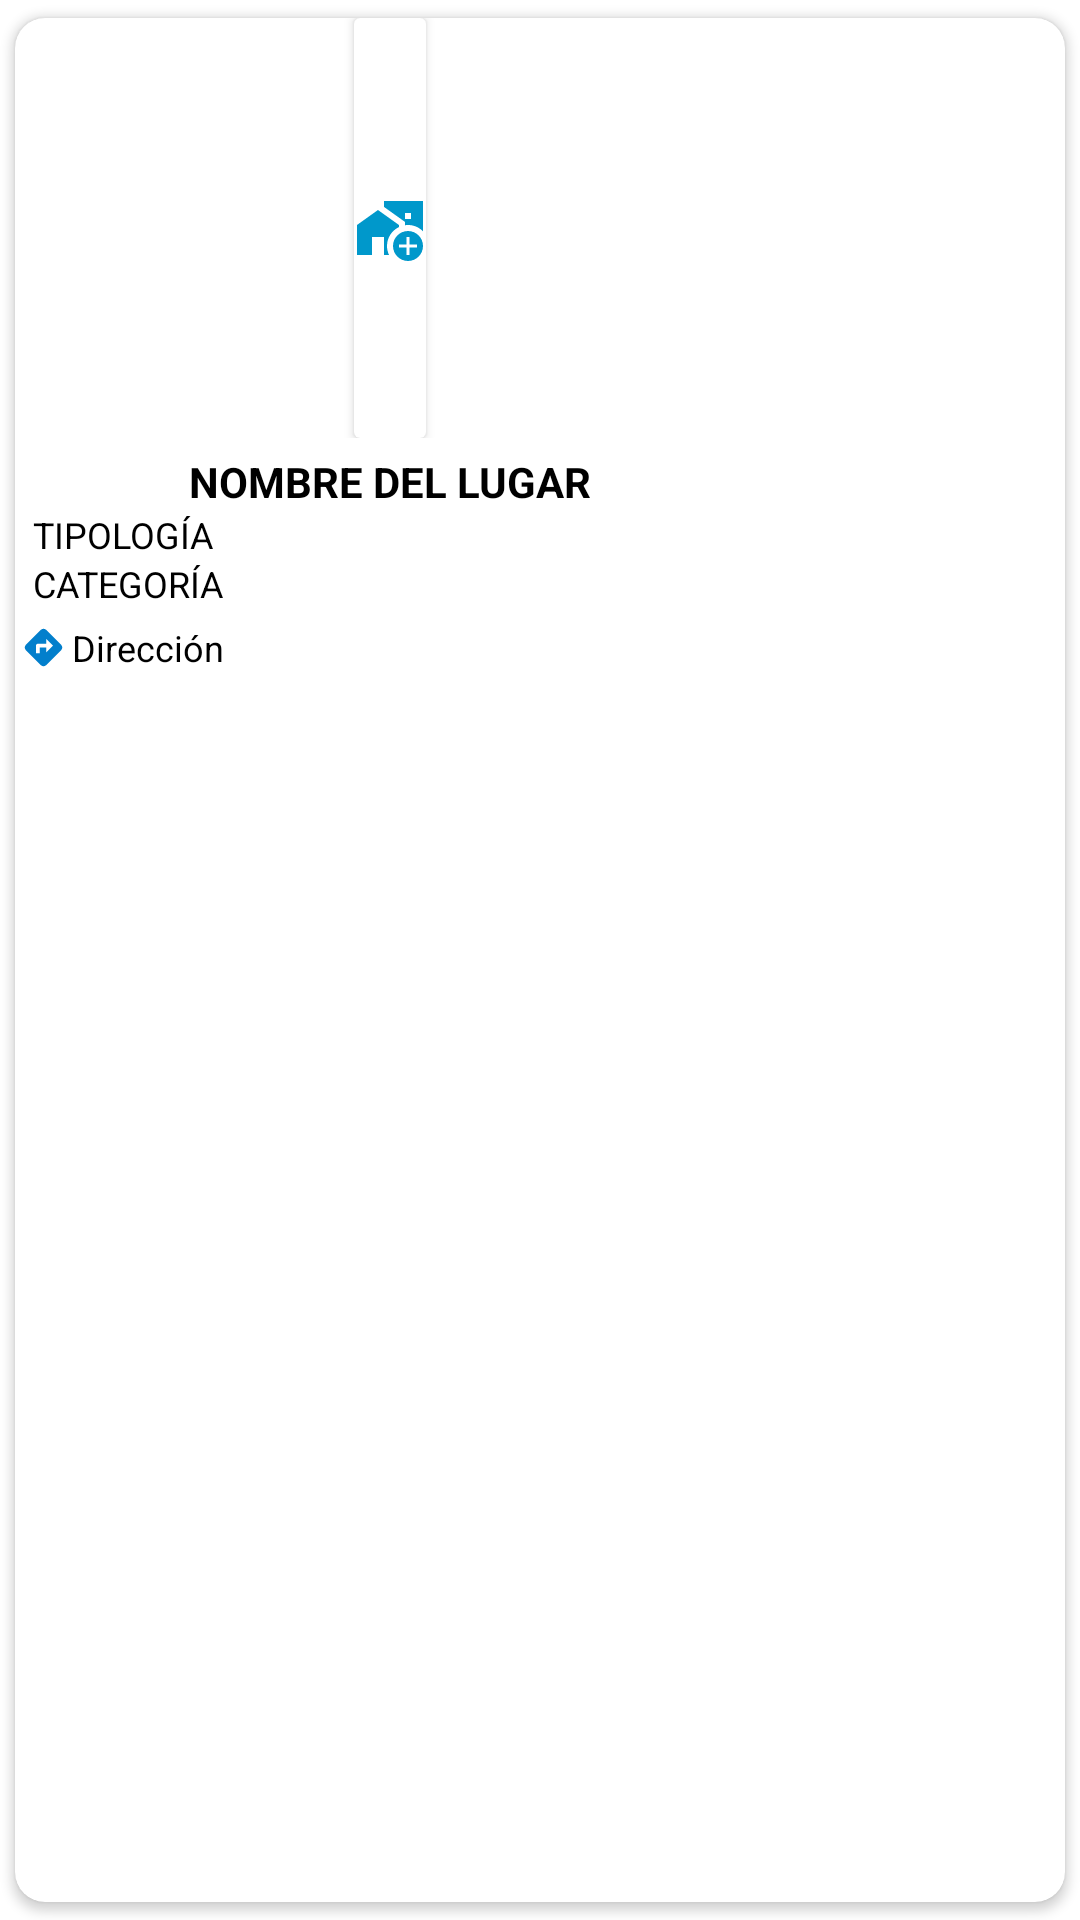

Reconstruct the res/layout file that produces this screen, plus the resources it refers to.
<!-- AndroidManifest.xml: application theme Theme.Geolam -->
<!-- res/layout/activity_listado_card.xml -->
<?xml version="1.0" encoding="utf-8"?>
<androidx.cardview.widget.CardView xmlns:android="http://schemas.android.com/apk/res/android"
    xmlns:app="http://schemas.android.com/apk/res-auto"
    xmlns:tools="http://schemas.android.com/tools"
    android:layout_width="wrap_content"
    android:layout_height="wrap_content"
    android:animateLayoutChanges="true"
    tools:context=".Listado"
    android:orientation="vertical"
    app:cardCornerRadius="10dp"
    android:clickable="true"
    android:foreground="?android:attr/selectableItemBackground"
    android:focusable="true"
    app:cardUseCompatPadding="true">

    <LinearLayout
        android:layout_width="250dp"
        android:layout_height="wrap_content"
        android:animateLayoutChanges="true"
        android:orientation="vertical">


        <RelativeLayout
            android:layout_width="match_parent"
            android:layout_height="wrap_content"
            android:orientation="horizontal">

            <LinearLayout
                android:layout_width="match_parent"
                android:layout_height="wrap_content"
                android:orientation="vertical">

                <RelativeLayout
                    android:layout_width="match_parent"
                    android:layout_height="140dp"
                    android:gravity="center">

                    <androidx.cardview.widget.CardView
                        android:layout_width="wrap_content"
                        android:layout_height="wrap_content"
                        android:layout_gravity="center"
                        >

                        <ImageView
                            android:id="@+id/ivImagenLugarLista"
                            android:layout_width="wrap_content"
                            android:layout_height="300dp"
                            android:layout_gravity="center"
                            app:srcCompat="@drawable/ic_baseline_add_home_work_24" />
                    </androidx.cardview.widget.CardView>
                </RelativeLayout>

                <LinearLayout
                    android:id="@+id/llLugar"
                    android:layout_width="match_parent"
                    android:layout_height="wrap_content"

                    android:layout_gravity="center"
                    android:orientation="vertical"
                    android:paddingLeft="2dp"
                    android:paddingRight="2dp">

                    <TextView
                        android:id="@+id/tvNombreLugarLista"
                        android:layout_width="match_parent"
                        android:layout_height="wrap_content"
                        android:layout_gravity="center"
                        android:ellipsize="end"
                        android:maxLines="1"
                        android:textColor="@color/black"
                        android:layout_marginStart="4dp"
                        android:layout_marginEnd="4dp"
                        android:layout_marginTop="5dp"
                        android:text="@string/nombre_lugar_listado"
                        android:textAllCaps="true"
                        android:textStyle="bold"
                        android:textAlignment="center"
                        android:textSize="14sp" />

                    <TextView
                        android:id="@+id/tvTelefonoLista"
                        android:layout_width="wrap_content"
                        android:layout_height="wrap_content"
                        android:text="@string/tipologia"
                        android:layout_marginStart="4dp"
                        android:textAllCaps="true"
                        android:textColor="@color/black"
                        android:textSize="12sp" />

                    <LinearLayout
                        android:layout_width="match_parent"
                        android:layout_height="match_parent"
                        android:layout_marginStart="4dp"
                        android:layout_marginBottom="5dp"
                        android:orientation="horizontal">

                        <ImageView
                            android:id="@+id/ivCategoria"
                            android:layout_width="wrap_content"
                            android:layout_height="wrap_content" />

                        <TextView
                            android:id="@+id/tvCategoria"
                            android:layout_width="match_parent"
                            android:layout_height="wrap_content"
                            android:layout_gravity="center"
                            android:ellipsize="end"
                            android:maxLines="1"
                            android:textColor="@color/black"
                            android:text="@string/Categoria"
                            android:textAllCaps="true"
                            android:textSize="12sp" />
                    </LinearLayout>

                    <LinearLayout
                        android:layout_width="match_parent"
                        android:layout_height="match_parent"
                        android:orientation="horizontal">

                        <ImageView
                            android:id="@+id/imageView3"
                            android:layout_width="15sp"
                            android:layout_height="15sp"
                            android:layout_gravity="center"
                            app:srcCompat="@drawable/ic_baseline_directions_24" />

                        <TextView
                            android:id="@+id/tvDireccionLista"
                            android:layout_width="match_parent"
                            android:layout_height="wrap_content"
                            android:layout_gravity="center"
                            android:layout_marginStart="2dp"
                            android:ellipsize="end"
                            android:maxLines="1"
                            android:textColor="@color/black"
                            android:text="@string/direccion_listado"
                            android:textSize="12sp" />
                    </LinearLayout>

                    <LinearLayout
                        android:layout_width="match_parent"
                        android:layout_height="match_parent"
                        android:visibility="gone"
                        android:orientation="horizontal">


                        <ImageView
                            android:id="@+id/imageView2"
                            android:layout_width="18dp"
                            android:layout_height="18dp"
                            android:layout_gravity="center"/>

                        <TextView
                            android:id="@+id/tvId"
                            android:layout_width="wrap_content"
                            android:layout_height="match_parent"
                            android:text="Id"
                            android:textSize="12sp"
                            android:visibility="invisible" />
                    </LinearLayout>

                </LinearLayout>

            </LinearLayout>


        </RelativeLayout>

    </LinearLayout>

</androidx.cardview.widget.CardView>
<!-- resources referenced by this layout -->
<resources>
  <color name="black">#FF000000</color>
  <!-- drawable ic_baseline_add_home_work_24 (drawable) -->
  <vector android:height="24dp" android:tint="#0098CB"
      android:viewportHeight="24" android:viewportWidth="24"
      android:width="24dp" xmlns:android="http://schemas.android.com/apk/res/android">
      <path android:fillColor="@android:color/white" android:pathData="M15,11.68V11L8,6l-7,5v10h5v-6h4v6h1.68C11.25,20.09 11,19.08 11,18C11,15.21 12.64,12.81 15,11.68z"/>
      <path android:fillColor="@android:color/white" android:pathData="M23,13.11V3H10v1.97l7,5v1.11c0.33,-0.05 0.66,-0.08 1,-0.08C19.96,11 21.73,11.81 23,13.11zM17,7h2v2h-2V7z"/>
      <path android:fillColor="@android:color/white" android:pathData="M23,18c0,-2.76 -2.24,-5 -5,-5s-5,2.24 -5,5s2.24,5 5,5S23,20.76 23,18zM17.5,21v-2.5H15v-1h2.5V15h1v2.5H21v1h-2.5V21H17.5z"/>
  </vector>
  <!-- drawable ic_baseline_directions_24 (drawable) -->
  <vector android:height="24dp" android:tint="#027FCC"
      android:viewportHeight="24" android:viewportWidth="24"
      android:width="24dp" xmlns:android="http://schemas.android.com/apk/res/android">
      <path android:fillColor="@android:color/white" android:pathData="M21.41,10.59l-7.99,-8c-0.78,-0.78 -2.05,-0.78 -2.83,0l-8.01,8c-0.78,0.78 -0.78,2.05 0,2.83l8.01,8c0.78,0.78 2.05,0.78 2.83,0l7.99,-8C22.2,12.63 22.2,11.37 21.41,10.59zM13.5,14.5V12H10v3H8v-4c0,-0.55 0.45,-1 1,-1h4.5V7.5L17,11L13.5,14.5z"/>
  </vector>
  <string name="Categoria">Categoría</string>
  <string name="direccion_listado">Dirección</string>
  <string name="nombre_lugar_listado">Nombre del lugar</string>
  <string name="tipologia">Tipología</string>
  <style name="Theme.Geolam" parent="Theme.MaterialComponents.DayNight.NoActionBar">
          
          <item name="colorPrimary">@color/base</item>
          <item name="colorPrimaryVariant">#43FA4B</item>
          <item name="colorOnPrimary">@color/white</item>
          <item name="fontFamily">@color/black</item>
          
          <item name="colorSecondary">@color/teal_200</item>
          <item name="colorSecondaryVariant">@color/base</item>
          <item name="colorOnSecondary">@color/black</item>
          
          <item name="android:statusBarColor">@color/base</item>
          
      </style>
  <color name="base">#FF027FCC</color>
  <color name="white">#FFFFFFFF</color>
  <color name="teal_200">#FF03DAC5</color>
</resources>
